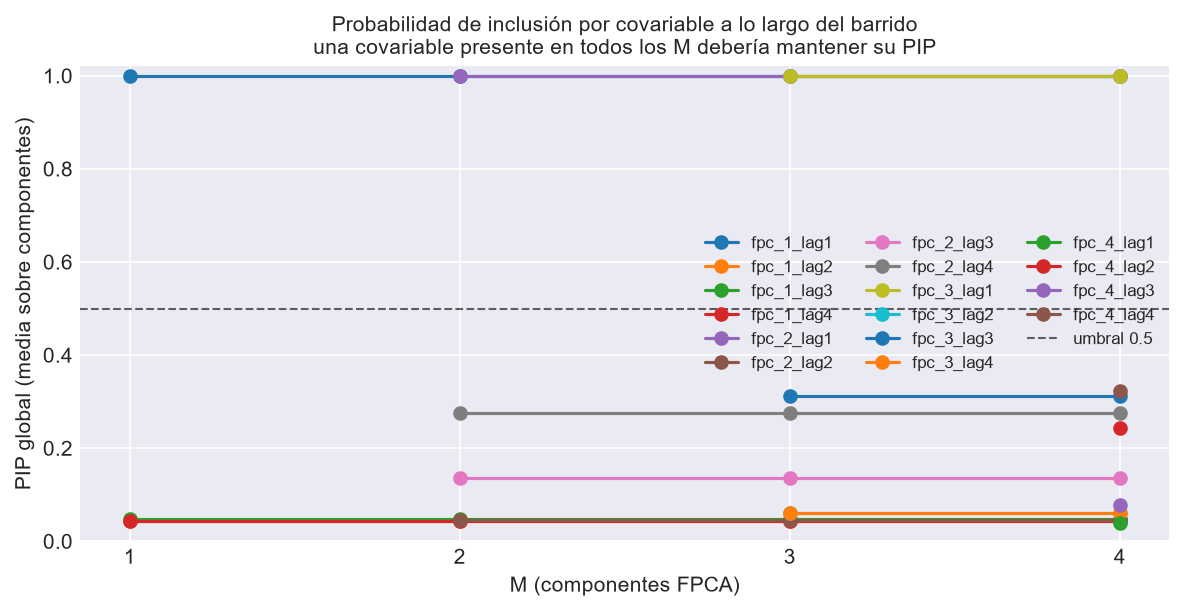

The file beside this chart, header and first rows:
M, covariable, componente, pip
1, fpc_1_lag1, FPC 1, 1.0
1, fpc_1_lag2, FPC 1, 0.044
1, fpc_1_lag3, FPC 1, 0.04775
1, fpc_1_lag4, FPC 1, 0.0445
2, fpc_1_lag1, FPC 1, 1.0
2, fpc_1_lag1, FPC 2, 
2, fpc_1_lag2, FPC 1, 0.044
2, fpc_1_lag2, FPC 2, 
2, fpc_1_lag3, FPC 1, 0.04775
2, fpc_1_lag3, FPC 2, 
2, fpc_1_lag4, FPC 1, 0.0445
2, fpc_1_lag4, FPC 2, 
2, fpc_2_lag1, FPC 1, 
2, fpc_2_lag1, FPC 2, 1.0
2, fpc_2_lag2, FPC 1, 
2, fpc_2_lag2, FPC 2, 0.046
2, fpc_2_lag3, FPC 1, 
2, fpc_2_lag3, FPC 2, 0.1367
2, fpc_2_lag4, FPC 1, 
2, fpc_2_lag4, FPC 2, 0.2765
3, fpc_1_lag1, FPC 1, 1.0
3, fpc_1_lag1, FPC 2, 
3, fpc_1_lag1, FPC 3, 
3, fpc_1_lag2, FPC 1, 0.044
3, fpc_1_lag2, FPC 2, 
3, fpc_1_lag2, FPC 3, 
3, fpc_1_lag3, FPC 1, 0.04775
3, fpc_1_lag3, FPC 2, 
3, fpc_1_lag3, FPC 3, 
3, fpc_1_lag4, FPC 1, 0.0445
3, fpc_1_lag4, FPC 2, 
3, fpc_1_lag4, FPC 3, 
3, fpc_2_lag1, FPC 1, 
3, fpc_2_lag1, FPC 2, 1.0
3, fpc_2_lag1, FPC 3, 
3, fpc_2_lag2, FPC 1, 
3, fpc_2_lag2, FPC 2, 0.046
3, fpc_2_lag2, FPC 3, 
3, fpc_2_lag3, FPC 1, 
3, fpc_2_lag3, FPC 2, 0.1367
3, fpc_2_lag3, FPC 3, 
3, fpc_2_lag4, FPC 1, 
3, fpc_2_lag4, FPC 2, 0.2765
3, fpc_2_lag4, FPC 3, 
3, fpc_3_lag1, FPC 1, 
3, fpc_3_lag1, FPC 2, 
3, fpc_3_lag1, FPC 3, 1.0
3, fpc_3_lag2, FPC 1, 
3, fpc_3_lag2, FPC 2, 
3, fpc_3_lag2, FPC 3, 0.06
3, fpc_3_lag3, FPC 1, 
3, fpc_3_lag3, FPC 2, 
3, fpc_3_lag3, FPC 3, 0.3113
3, fpc_3_lag4, FPC 1, 
3, fpc_3_lag4, FPC 2, 
3, fpc_3_lag4, FPC 3, 0.0615
4, fpc_1_lag1, FPC 1, 1.0
4, fpc_1_lag1, FPC 2, 
4, fpc_1_lag1, FPC 3, 
4, fpc_1_lag1, FPC 4, 
... 60 more rows
